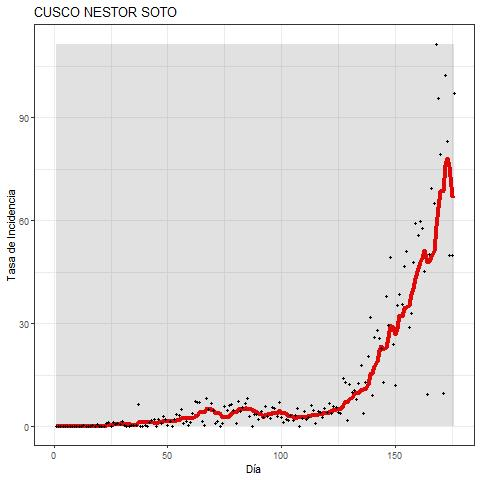

The data file committed next to this chart (first rows):
DATE, DD, MES, ANO, DIA, FECHA, INCIDENCIA, MEDIA_MOVIL
06/03/2020, 06, 03, 2020, 1, 20200306, 0, 0
07/03/2020, 07, 03, 2020, 2, 20200307, 0, 0
08/03/2020, 08, 03, 2020, 3, 20200308, 0, 0
09/03/2020, 09, 03, 2020, 4, 20200309, 0, 0
10/03/2020, 10, 03, 2020, 5, 20200310, 0, 0
11/03/2020, 11, 03, 2020, 6, 20200311, 0, 0
12/03/2020, 12, 03, 2020, 7, 20200312, 0, 0
13/03/2020, 13, 03, 2020, 8, 20200313, 0.1491, 0.02131
14/03/2020, 14, 03, 2020, 9, 20200314, 0, 0.02131
15/03/2020, 15, 03, 2020, 10, 20200315, 0, 0.02131
16/03/2020, 16, 03, 2020, 11, 20200316, 0, 0.02131
17/03/2020, 17, 03, 2020, 12, 20200317, 0, 0.02131
18/03/2020, 18, 03, 2020, 13, 20200318, 0.4474, 0.08522
19/03/2020, 19, 03, 2020, 14, 20200319, 0, 0.08522
20/03/2020, 20, 03, 2020, 15, 20200320, 0, 0.06392
21/03/2020, 21, 03, 2020, 16, 20200321, 0, 0.06392
22/03/2020, 22, 03, 2020, 17, 20200322, 0.2983, 0.1065
23/03/2020, 23, 03, 2020, 18, 20200323, 0, 0.1065
24/03/2020, 24, 03, 2020, 19, 20200324, 0.5965, 0.1917
25/03/2020, 25, 03, 2020, 20, 20200325, 0, 0.1278
26/03/2020, 26, 03, 2020, 21, 20200326, 0, 0.1278
27/03/2020, 27, 03, 2020, 22, 20200327, 0.1491, 0.1491
28/03/2020, 28, 03, 2020, 23, 20200328, 0.8948, 0.277
29/03/2020, 29, 03, 2020, 24, 20200329, 1.193, 0.4048
30/03/2020, 30, 03, 2020, 25, 20200330, 0.1491, 0.4261
31/03/2020, 31, 03, 2020, 26, 20200331, 1.193, 0.5113
01/04/2020, 01, 04, 2020, 27, 20200401, 0.5965, 0.5965
02/04/2020, 02, 04, 2020, 28, 20200402, 1.044, 0.7457
03/04/2020, 03, 04, 2020, 29, 20200403, 0.5965, 0.8096
04/04/2020, 04, 04, 2020, 30, 20200404, 1.64, 0.9161
05/04/2020, 05, 04, 2020, 31, 20200405, 0.2983, 0.7883
06/04/2020, 06, 04, 2020, 32, 20200406, 0.1491, 0.7883
07/04/2020, 07, 04, 2020, 33, 20200407, 0, 0.6178
08/04/2020, 08, 04, 2020, 34, 20200408, 0.4474, 0.5965
09/04/2020, 09, 04, 2020, 35, 20200409, 0.2983, 0.49
10/04/2020, 10, 04, 2020, 36, 20200410, 0.4474, 0.4687
11/04/2020, 11, 04, 2020, 37, 20200411, 6.413, 1.15
12/04/2020, 12, 04, 2020, 38, 20200412, 0, 1.108
13/04/2020, 13, 04, 2020, 39, 20200413, 0.1491, 1.108
14/04/2020, 14, 04, 2020, 40, 20200414, 0.4474, 1.172
15/04/2020, 15, 04, 2020, 41, 20200415, 0.1491, 1.129
16/04/2020, 16, 04, 2020, 42, 20200416, 1.342, 1.278
17/04/2020, 17, 04, 2020, 43, 20200417, 1.79, 1.47
18/04/2020, 18, 04, 2020, 44, 20200418, 2.237, 0.8735
19/04/2020, 19, 04, 2020, 45, 20200419, 0, 0.8735
20/04/2020, 20, 04, 2020, 46, 20200420, 2.237, 1.172
21/04/2020, 21, 04, 2020, 47, 20200421, 1.044, 1.257
22/04/2020, 22, 04, 2020, 48, 20200422, 2.834, 1.64
23/04/2020, 23, 04, 2020, 49, 20200423, 2.088, 1.747
24/04/2020, 24, 04, 2020, 50, 20200424, 0.4474, 1.555
25/04/2020, 25, 04, 2020, 51, 20200425, 1.64, 1.47
26/04/2020, 26, 04, 2020, 52, 20200426, 0, 1.47
27/04/2020, 27, 04, 2020, 53, 20200427, 2.088, 1.449
28/04/2020, 28, 04, 2020, 54, 20200428, 3.43, 1.79
29/04/2020, 29, 04, 2020, 55, 20200429, 3.281, 1.854
30/04/2020, 30, 04, 2020, 56, 20200430, 5.071, 2.28
01/05/2020, 01, 05, 2020, 57, 20200501, 0.8948, 2.344
02/05/2020, 02, 05, 2020, 58, 20200502, 1.64, 2.344
03/05/2020, 03, 05, 2020, 59, 20200503, 0.2983, 2.386
04/05/2020, 04, 05, 2020, 60, 20200504, 1.193, 2.258
... 119 more rows
